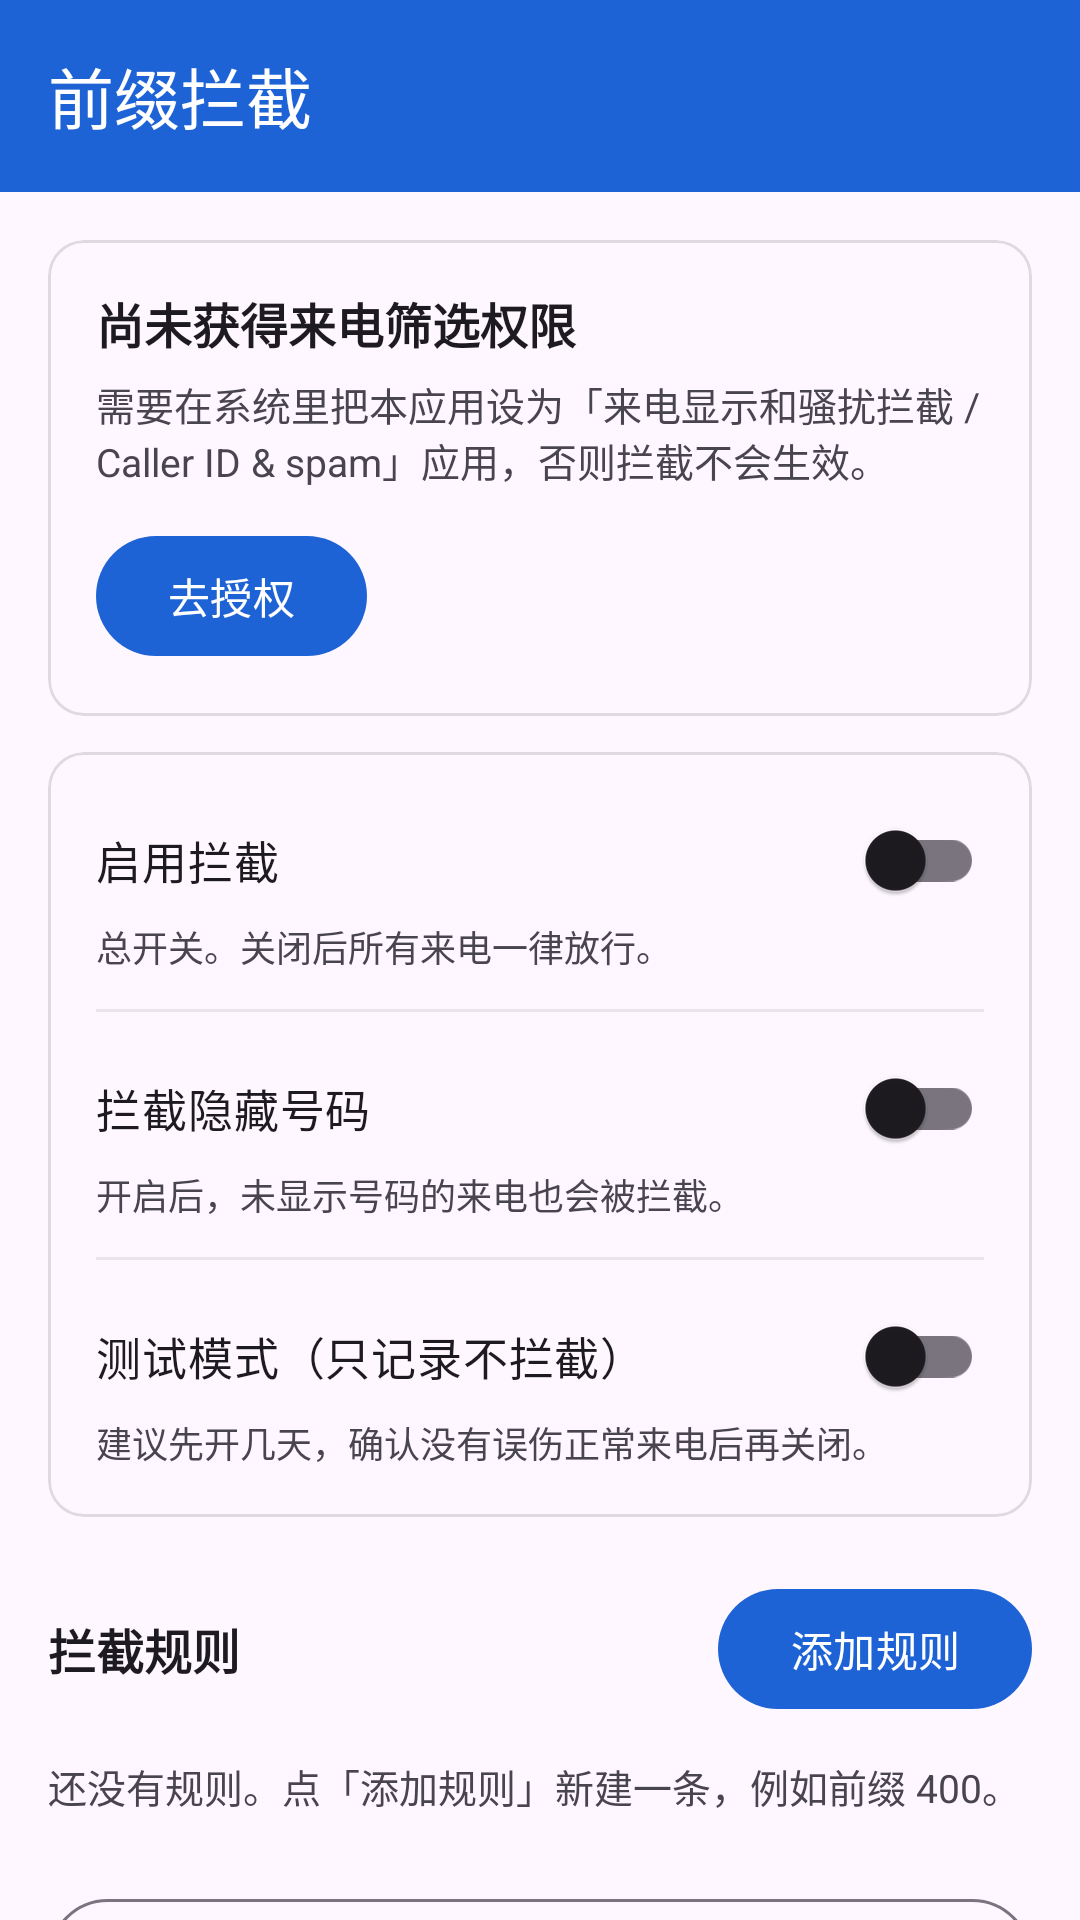

Reconstruct the res/layout file that produces this screen, plus the resources it refers to.
<!-- AndroidManifest.xml: application theme Theme.PrefixCallBlocker -->
<!-- res/layout/activity_main.xml -->
<?xml version="1.0" encoding="utf-8"?>
<LinearLayout xmlns:android="http://schemas.android.com/apk/res/android"
    xmlns:app="http://schemas.android.com/apk/res-auto"
    android:layout_width="match_parent"
    android:layout_height="match_parent"
    android:orientation="vertical">

    <com.google.android.material.appbar.MaterialToolbar
        android:id="@+id/toolbar"
        android:layout_width="match_parent"
        android:layout_height="?attr/actionBarSize"
        android:background="@color/brand_primary"
        app:title="@string/app_name"
        app:titleTextColor="@color/brand_on_primary" />

    <androidx.core.widget.NestedScrollView
        android:layout_width="match_parent"
        android:layout_height="0dp"
        android:layout_weight="1"
        android:fillViewport="true">

        <LinearLayout
            android:layout_width="match_parent"
            android:layout_height="wrap_content"
            android:orientation="vertical"
            android:padding="16dp">

            
            <com.google.android.material.card.MaterialCardView
                android:layout_width="match_parent"
                android:layout_height="wrap_content"
                app:cardCornerRadius="12dp"
                app:cardElevation="0dp"
                app:strokeColor="@color/card_stroke"
                app:strokeWidth="1dp">

                <LinearLayout
                    android:layout_width="match_parent"
                    android:layout_height="wrap_content"
                    android:orientation="vertical"
                    android:padding="16dp">

                    <TextView
                        android:id="@+id/tvStatusTitle"
                        android:layout_width="match_parent"
                        android:layout_height="wrap_content"
                        android:text="@string/status_missing_title"
                        android:textColor="?android:attr/textColorPrimary"
                        android:textSize="16sp"
                        android:textStyle="bold" />

                    <TextView
                        android:id="@+id/tvStatusDetail"
                        android:layout_width="match_parent"
                        android:layout_height="wrap_content"
                        android:layout_marginTop="6dp"
                        android:text="@string/status_missing_detail"
                        android:textColor="?android:attr/textColorSecondary"
                        android:textSize="13sp" />

                    <com.google.android.material.button.MaterialButton
                        android:id="@+id/btnGrant"
                        android:layout_width="wrap_content"
                        android:layout_height="wrap_content"
                        android:layout_marginTop="12dp"
                        android:text="@string/grant_role" />
                </LinearLayout>
            </com.google.android.material.card.MaterialCardView>

            
            <com.google.android.material.card.MaterialCardView
                android:layout_width="match_parent"
                android:layout_height="wrap_content"
                android:layout_marginTop="12dp"
                app:cardCornerRadius="12dp"
                app:cardElevation="0dp"
                app:strokeColor="@color/card_stroke"
                app:strokeWidth="1dp">

                <LinearLayout
                    android:layout_width="match_parent"
                    android:layout_height="wrap_content"
                    android:orientation="vertical"
                    android:padding="16dp">

                    <androidx.appcompat.widget.SwitchCompat
                        android:id="@+id/swEnabled"
                        android:layout_width="match_parent"
                        android:layout_height="wrap_content"
                        android:minHeight="40dp"
                        android:text="@string/switch_enabled"
                        android:textColor="?android:attr/textColorPrimary"
                        android:textSize="15sp" />

                    <TextView
                        android:layout_width="match_parent"
                        android:layout_height="wrap_content"
                        android:text="@string/switch_enabled_hint"
                        android:textColor="?android:attr/textColorSecondary"
                        android:textSize="12sp" />

                    <View
                        android:layout_width="match_parent"
                        android:layout_height="1dp"
                        android:layout_marginTop="12dp"
                        android:layout_marginBottom="12dp"
                        android:background="@color/divider" />

                    <androidx.appcompat.widget.SwitchCompat
                        android:id="@+id/swHidden"
                        android:layout_width="match_parent"
                        android:layout_height="wrap_content"
                        android:minHeight="40dp"
                        android:text="@string/switch_hidden"
                        android:textColor="?android:attr/textColorPrimary"
                        android:textSize="15sp" />

                    <TextView
                        android:layout_width="match_parent"
                        android:layout_height="wrap_content"
                        android:text="@string/switch_hidden_hint"
                        android:textColor="?android:attr/textColorSecondary"
                        android:textSize="12sp" />

                    <View
                        android:layout_width="match_parent"
                        android:layout_height="1dp"
                        android:layout_marginTop="12dp"
                        android:layout_marginBottom="12dp"
                        android:background="@color/divider" />

                    <androidx.appcompat.widget.SwitchCompat
                        android:id="@+id/swLogOnly"
                        android:layout_width="match_parent"
                        android:layout_height="wrap_content"
                        android:minHeight="40dp"
                        android:text="@string/switch_log_only"
                        android:textColor="?android:attr/textColorPrimary"
                        android:textSize="15sp" />

                    <TextView
                        android:layout_width="match_parent"
                        android:layout_height="wrap_content"
                        android:text="@string/switch_log_only_hint"
                        android:textColor="?android:attr/textColorSecondary"
                        android:textSize="12sp" />
                </LinearLayout>
            </com.google.android.material.card.MaterialCardView>

            
            <LinearLayout
                android:layout_width="match_parent"
                android:layout_height="wrap_content"
                android:layout_marginTop="20dp"
                android:gravity="center_vertical"
                android:orientation="horizontal">

                <TextView
                    android:layout_width="0dp"
                    android:layout_height="wrap_content"
                    android:layout_weight="1"
                    android:text="@string/rules_title"
                    android:textColor="?android:attr/textColorPrimary"
                    android:textSize="16sp"
                    android:textStyle="bold" />

                <com.google.android.material.button.MaterialButton
                    android:id="@+id/btnAddRule"
                    android:layout_width="wrap_content"
                    android:layout_height="wrap_content"
                    android:text="@string/add_rule" />
            </LinearLayout>

            <TextView
                android:id="@+id/tvEmpty"
                android:layout_width="match_parent"
                android:layout_height="wrap_content"
                android:layout_marginTop="12dp"
                android:text="@string/rules_empty"
                android:textColor="?android:attr/textColorSecondary"
                android:textSize="13sp" />

            <androidx.recyclerview.widget.RecyclerView
                android:id="@+id/rvRules"
                android:layout_width="match_parent"
                android:layout_height="wrap_content"
                android:layout_marginTop="8dp"
                android:nestedScrollingEnabled="false"
                android:overScrollMode="never" />

            <com.google.android.material.button.MaterialButton
                android:id="@+id/btnLogs"
                style="@style/Widget.Material3.Button.OutlinedButton"
                android:layout_width="match_parent"
                android:layout_height="wrap_content"
                android:layout_marginTop="16dp"
                android:text="@string/view_logs" />
        </LinearLayout>
    </androidx.core.widget.NestedScrollView>
</LinearLayout>
<!-- resources referenced by this layout -->
<resources>
  <color name="brand_on_primary">#FFFFFF</color>
  <color name="brand_primary">#1E63D6</color>
  <color name="card_stroke">#1F000000</color>
  <color name="divider">#14000000</color>
  <string name="add_rule">添加规则</string>
  <string name="app_name">前缀拦截</string>
  <string name="grant_role">去授权</string>
  <string name="rules_empty">还没有规则。点「添加规则」新建一条，例如前缀 400。</string>
  <string name="rules_title">拦截规则</string>
  <string name="status_missing_detail">需要在系统里把本应用设为「来电显示和骚扰拦截 / Caller ID &amp; spam」应用，否则拦截不会生效。</string>
  <string name="status_missing_title">尚未获得来电筛选权限</string>
  <string name="switch_enabled">启用拦截</string>
  <string name="switch_enabled_hint">总开关。关闭后所有来电一律放行。</string>
  <string name="switch_hidden">拦截隐藏号码</string>
  <string name="switch_hidden_hint">开启后，未显示号码的来电也会被拦截。</string>
  <string name="switch_log_only">测试模式（只记录不拦截）</string>
  <string name="switch_log_only_hint">建议先开几天，确认没有误伤正常来电后再关闭。</string>
  <string name="view_logs">查看拦截记录</string>
  <style name="Theme.PrefixCallBlocker" parent="Theme.Material3.Light.NoActionBar">
          <item name="colorPrimary">@color/brand_primary</item>
          <item name="colorOnPrimary">@color/brand_on_primary</item>
          <item name="android:statusBarColor">@color/brand_primary</item>
          <item name="android:windowLightStatusBar">false</item>
      </style>
</resources>
